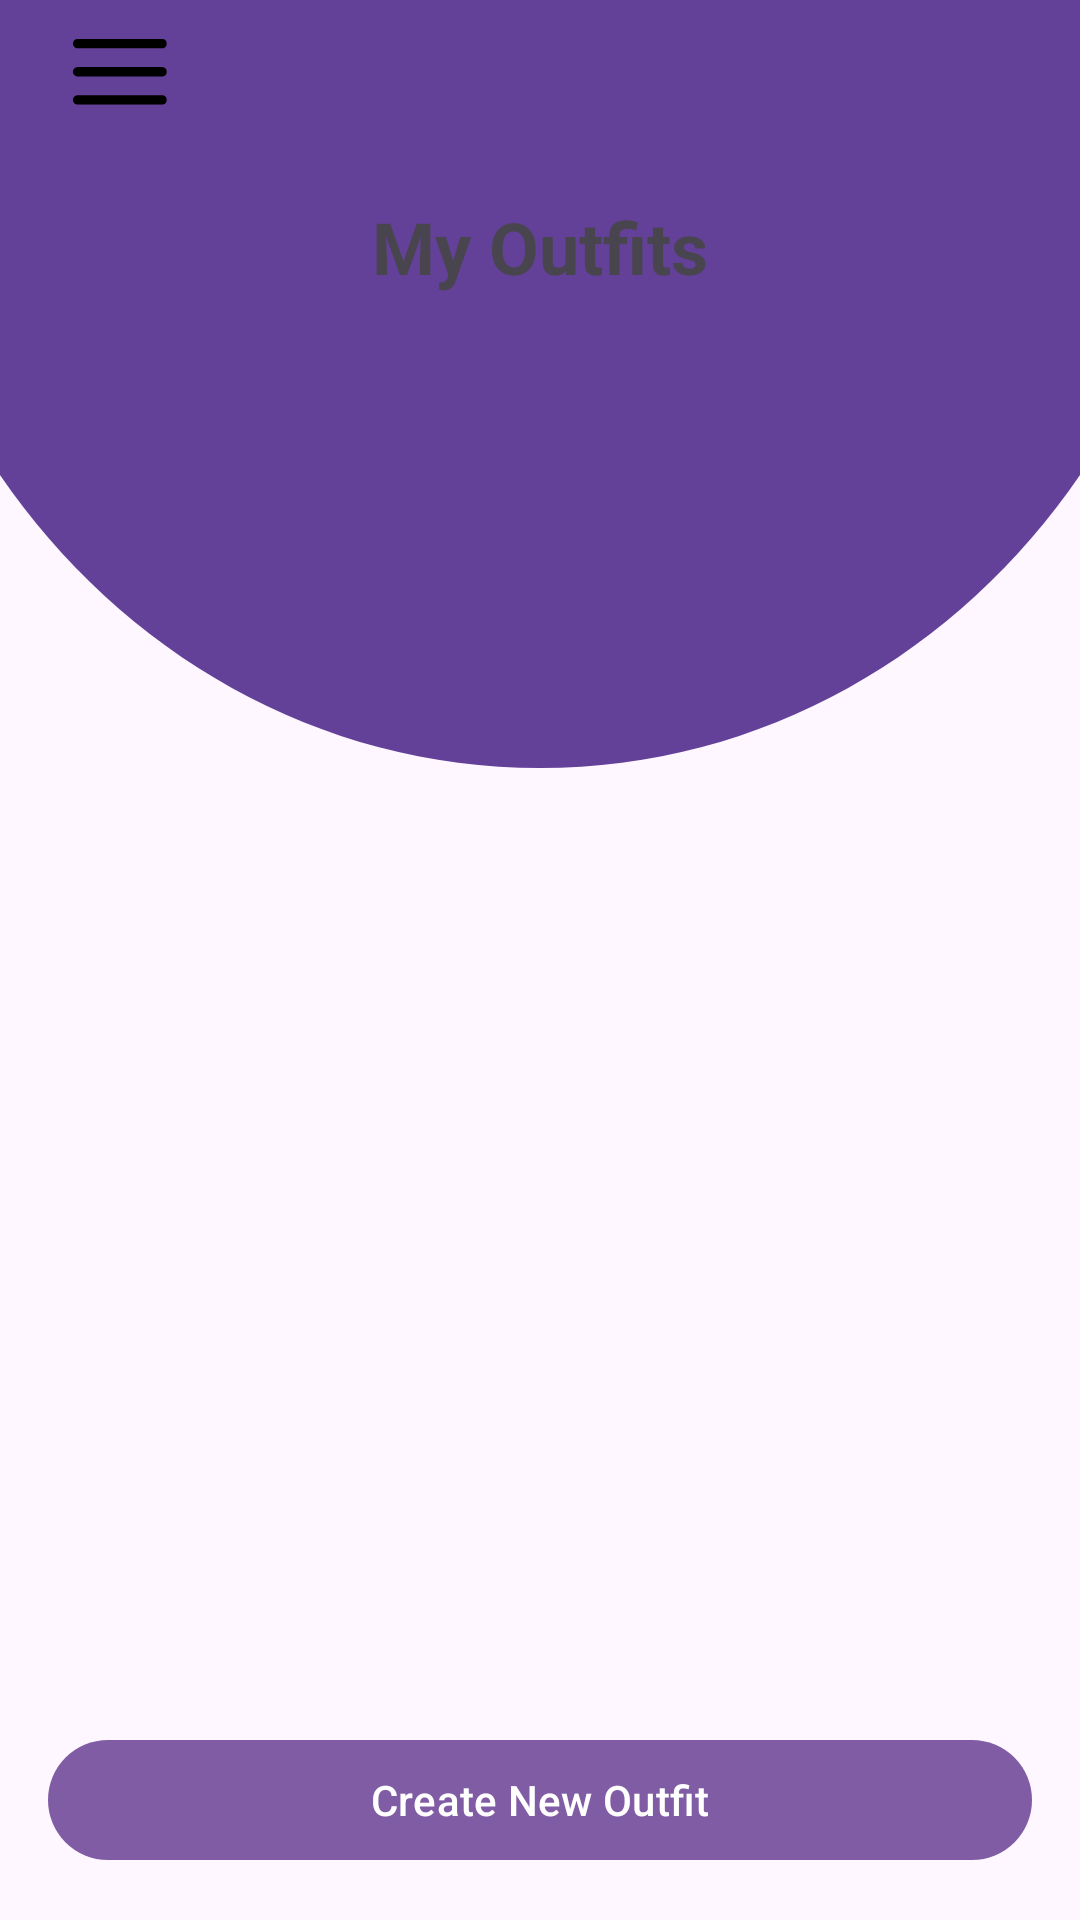

Android layout source for this screen:
<!-- AndroidManifest.xml: application theme Theme.FashionFriend -->
<!-- res/layout/activity_outfit_list.xml -->
<?xml version="1.0" encoding="utf-8"?>
<androidx.constraintlayout.widget.ConstraintLayout xmlns:android="http://schemas.android.com/apk/res/android"
    xmlns:app="http://schemas.android.com/apk/res-auto"
    xmlns:tools="http://schemas.android.com/tools"
    android:id="@+id/main"
    android:layout_width="match_parent"
    android:layout_height="match_parent"
    android:background="@drawable/ic_background"
    tools:context=".Outfits.OutfitListActivity">

    <include
        android:id="@+id/toolbar_layout"
        layout="@layout/toolbar"
        app:layout_constraintTop_toTopOf="parent"
        app:layout_constraintStart_toStartOf="parent"
        app:layout_constraintEnd_toEndOf="parent" />

    <TextView
        android:id="@+id/title"
        android:layout_width="wrap_content"
        android:layout_height="wrap_content"
        android:text="My Outfits"
        android:textSize="24sp"
        android:textStyle="bold"
        android:layout_marginTop="16dp"
        app:layout_constraintTop_toBottomOf="@id/toolbar_layout"
        app:layout_constraintStart_toStartOf="parent"
        app:layout_constraintEnd_toEndOf="parent" />

    <androidx.recyclerview.widget.RecyclerView
        android:id="@+id/outfits_recycler_view"
        android:layout_width="0dp"
        android:layout_height="0dp"
        android:layout_marginTop="16dp"
        android:layout_marginStart="8dp"
        android:layout_marginEnd="8dp"
        android:layout_marginBottom="8dp"
        app:layout_constraintTop_toBottomOf="@id/title"
        app:layout_constraintBottom_toTopOf="@id/create_outfit_button"
        app:layout_constraintStart_toStartOf="parent"
        app:layout_constraintEnd_toEndOf="parent" />

    <TextView
        android:id="@+id/empty_view"
        android:layout_width="0dp"
        android:layout_height="0dp"
        android:text="No outfits yet. Create your first outfit!"
        android:gravity="center"
        android:textSize="18sp"
        android:textStyle="italic"
        android:visibility="gone"
        app:layout_constraintTop_toBottomOf="@id/title"
        app:layout_constraintBottom_toTopOf="@id/create_outfit_button"
        app:layout_constraintStart_toStartOf="parent"
        app:layout_constraintEnd_toEndOf="parent" />

    <Button
        android:id="@+id/create_outfit_button"
        android:layout_width="0dp"
        android:layout_height="wrap_content"
        android:text="Create New Outfit"
        android:layout_margin="16dp"
        app:layout_constraintBottom_toBottomOf="parent"
        app:layout_constraintStart_toStartOf="parent"
        app:layout_constraintEnd_toEndOf="parent" />

</androidx.constraintlayout.widget.ConstraintLayout>
<!-- res/layout/toolbar.xml (included above) -->
<RelativeLayout xmlns:android="http://schemas.android.com/apk/res/android"
    android:layout_width="match_parent"
    android:layout_height="50dp"
    xmlns:app="http://schemas.android.com/apk/res-auto"
    android:background="@color/colorPrimary"
    android:paddingStart="16dp"
    android:paddingEnd="16dp">

    <ImageButton
        android:id="@+id/menu_icon"
        android:layout_width="48dp"
        android:layout_height="48dp"
        android:layout_alignParentStart="true"
        android:layout_alignParentTop="true"
        android:src="@drawable/ic_menu"
        android:background="?attr/selectableItemBackgroundBorderless"
        android:scaleType="fitCenter"/>

    <androidx.appcompat.widget.Toolbar
        android:id="@+id/toolbar"
        android:layout_width="match_parent"
        android:layout_height="48dp"
        android:layout_toEndOf="@id/menu_icon"
        android:layout_toStartOf="@+id/profile_icon"/>

    <ImageButton
        android:id="@+id/profile_icon"
        android:layout_width="48dp"
        android:layout_height="48dp"
        android:layout_alignParentEnd="true"
        android:layout_alignParentTop="true"
        android:src="@drawable/ic_profile"
        android:background="?attr/selectableItemBackgroundBorderless"
        android:scaleType="fitCenter" />

</RelativeLayout>
<!-- resources referenced by this layout -->
<resources>
  <color name="colorPrimary">#634198</color>
  <!-- drawable ic_background (drawable) -->
  <vector xmlns:android="http://schemas.android.com/apk/res/android"
      android:width="1080dp"
      android:height="1920dp"
      android:viewportWidth="810"
      android:viewportHeight="1440">
    <group>
      <clip-path
          android:pathData="M0,0L810,0L810,576L0,576ZM0,0"/>
      <group>
        <clip-path
            android:pathData="M405,-492C128.4,-492 -95.8,-252.9 -95.8,42C-95.8,336.9 128.4,576 405,576C681.6,576 905.8,336.9 905.8,42C905.8,-252.9 681.6,-492 405,-492ZM405,-492"/>
        <path
            android:pathData="M-95.8,-492L905.8,-492L905.8,576L-95.8,576ZM-95.8,-492"
            android:fillColor="#634198"
            android:fillType="nonZero"/>
      </group>
    </group>
  </vector>
  <!-- drawable ic_menu: vector/xml drawable (drawable, 4692 chars, omitted) -->
  <style name="Theme.FashionFriend" parent="Theme.Material3.Light.NoActionBar">
      <item name="colorPrimary">#805CA4</item>
      <item name="colorSecondary">#2B1C49</item>
  </style>
</resources>
